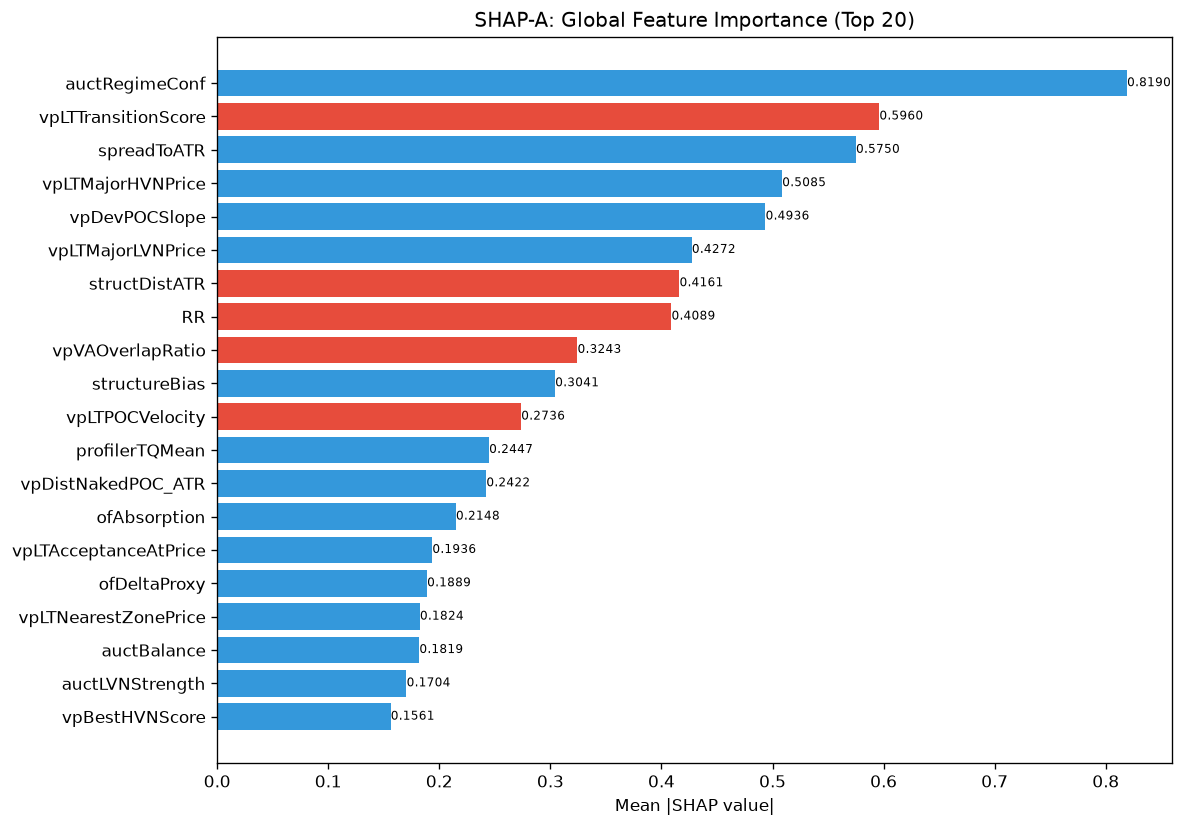

The data file committed next to this chart (first rows):
feature, category, mean_abs_shap, mean_shap, std_shap, rank
auctRegimeConf, unknown, 0.819, 1.2271544669317791e-08, 0.114, 1
vpLTTransitionScore, unknown, 0.596, -5.25923349314894e-09, 0.2631, 2
spreadToATR, unknown, 0.575, 3.155540184707206e-08, 0.1979, 3
vpLTMajorHVNPrice, unknown, 0.5085, 2.0160394242907387e-08, 0.1672, 4
vpDevPOCSlope, unknown, 0.4936, 5.25923349314894e-09, 0.1741, 5
vpLTMajorLVNPrice, unknown, 0.4272, 8.765388970211063e-10, 0.05949, 6
structDistATR, unknown, 0.4161, -7.888850461768016e-09, 0.1611, 7
RR, unknown, 0.4089, -4.3826944851055316e-10, 0.1814, 8
vpVAOverlapRatio, unknown, 0.3243, -3.0678861673294477e-09, 0.1354, 9
structureBias, unknown, 0.3041, 3.5061555880844253e-09, 0.1223, 10
vpLTPOCVelocity, unknown, 0.2736, -1.2709813645983559e-08, 0.1331, 11
profilerTQMean, unknown, 0.2447, 8.76538930327797e-09, 0.02899, 12
vpDistNakedPOC_ATR, unknown, 0.2422, 7.450580596923828e-09, 0.08347, 13
ofAbsorption, unknown, 0.2148, 5.25923349314894e-09, 0.07176, 14
vpLTAcceptanceAtPrice, unknown, 0.1936, 2.4104820361969814e-09, 0.0646, 15
ofDeltaProxy, unknown, 0.1889, 1.862645149230957e-09, 0.0914, 16
vpLTNearestZonePrice, unknown, 0.1824, 5.916637402236802e-09, 0.05726, 17
auctBalance, unknown, 0.1819, 4.820964072393963e-09, 0.06544, 18
auctLVNStrength, unknown, 0.1704, 1.4243757284759795e-09, 0.06751, 19
vpBestHVNScore, unknown, 0.1561, 2.4104820361969814e-09, 0.07185, 20
auctShapeConf, unknown, 0.142, -2.5200492803634233e-09, 0.08963, 21
entryAuctRegimeConf, unknown, 0.1417, -1.314808373287235e-09, 0.02327, 22
msCompression, unknown, 0.1297, 4.3826944851055316e-10, 0.03753, 23
profilerBalMean, unknown, 0.1122, -2.62961674657447e-09, 0.006611, 24
auctTargetProb, unknown, 0.1036, -1.7530777940422126e-09, 0.03607, 25
vpLTPOC10d, unknown, 0.1028, 3.6705065653563906e-09, 0.03843, 26
liqEqualHL, unknown, 0.09682, -3.725290298461914e-09, 0.03822, 27
ofContext, engine_composite, 0.09528, -9.86106307721002e-10, 0.02758, 28
vpLTTrendDuration, unknown, 0.08354, 5.1496660269378935e-09, 0.02884, 29
auctTargetConf, unknown, 0.0834, -1.0956736212763829e-10, 0.02235, 30
entryAuctBalance, unknown, 0.08059, 8.217552194267341e-10, 0.02602, 31
auctReversalRisk, unknown, 0.07896, -4.3826944851055316e-10, 0.02291, 32
smMitigation, unknown, 0.07538, 1.0408899520086834e-08, 0.03057, 33
entryVpDistLVN, unknown, 0.0638, 5.478368314548732e-10, 0.02349, 34
msContext, engine_composite, 0.06066, -5.478368314548732e-10, 0.02467, 35
riskReward, unknown, 0.05948, -3.287020933218088e-10, 0.0284, 36
vpLTPOC30d, unknown, 0.05846, 4.2731271854279385e-09, 0.02559, 37
entryLTNearestZoneStrength, unknown, 0.04099, 2.9035351900574824e-09, 0.01244, 38
ofFlowIntensity, unknown, 0.03993, -5.478368314548732e-10, 0.0145, 39
atrProxy, unknown, 0.0371, 2.1913473258194927e-09, 0.01429, 40
auctContinuation, unknown, 0.03282, -9.86106307721002e-10, 0.01331, 41
entryAuctExhaustion, unknown, 0.03126, -5.478368314548732e-10, 0.01148, 42
vpLTPOCAcceleration, unknown, 0.03126, -7.121878642379897e-10, 0.0139, 43
auctExhaustion, unknown, 0.03012, -5.478368314548732e-10, 0.0118, 44
entryAuctTargetConf, unknown, 0.02861, -7.121878642379897e-10, 0.009586, 45
vpDistToLVN, unknown, 0.02644, 1.6982940609366892e-09, 0.009734, 46
vpLTMajorHVNStrength, unknown, 0.02544, -1.369591995370456e-09, 0.007932, 47
vpCompVAL, unknown, 0.02485, 5.4783681063819145e-11, 0.008059, 48
vpLTBalanceStability, unknown, 0.02246, 3.287020933218088e-10, 0.009448, 49
profilerMigMean, unknown, 0.02008, 1.2326328846512524e-10, 0.007951, 50
auctTargetPrice, unknown, 0.01892, -4.1087760971336706e-10, 0.006392, 51
entryAuctReversalRisk, unknown, 0.01772, -3.42397998842614e-10, 0.006704, 52
smFVG, unknown, 0.01705, 6.026205090492454e-10, 0.005894, 53
vpLTNearestZoneStrength, unknown, 0.01369, -2.465265769302505e-10, 0.004916, 54
entryAuctContinuation, unknown, 0.01101, -3.8348577091618097e-10, 0.004466, 55
auctTargetType, unknown, 0.0, 0.0, 0.0, 114
chochLevel, unknown, 0.0, 0.0, 0.0, 114
chochConfirmed, unknown, 0.0, 0.0, 0.0, 114
chochBullish, unknown, 0.0, 0.0, 0.0, 114
chochQuality, structure_composite, 0.0, 0.0, 0.0, 114
... 112 more rows
